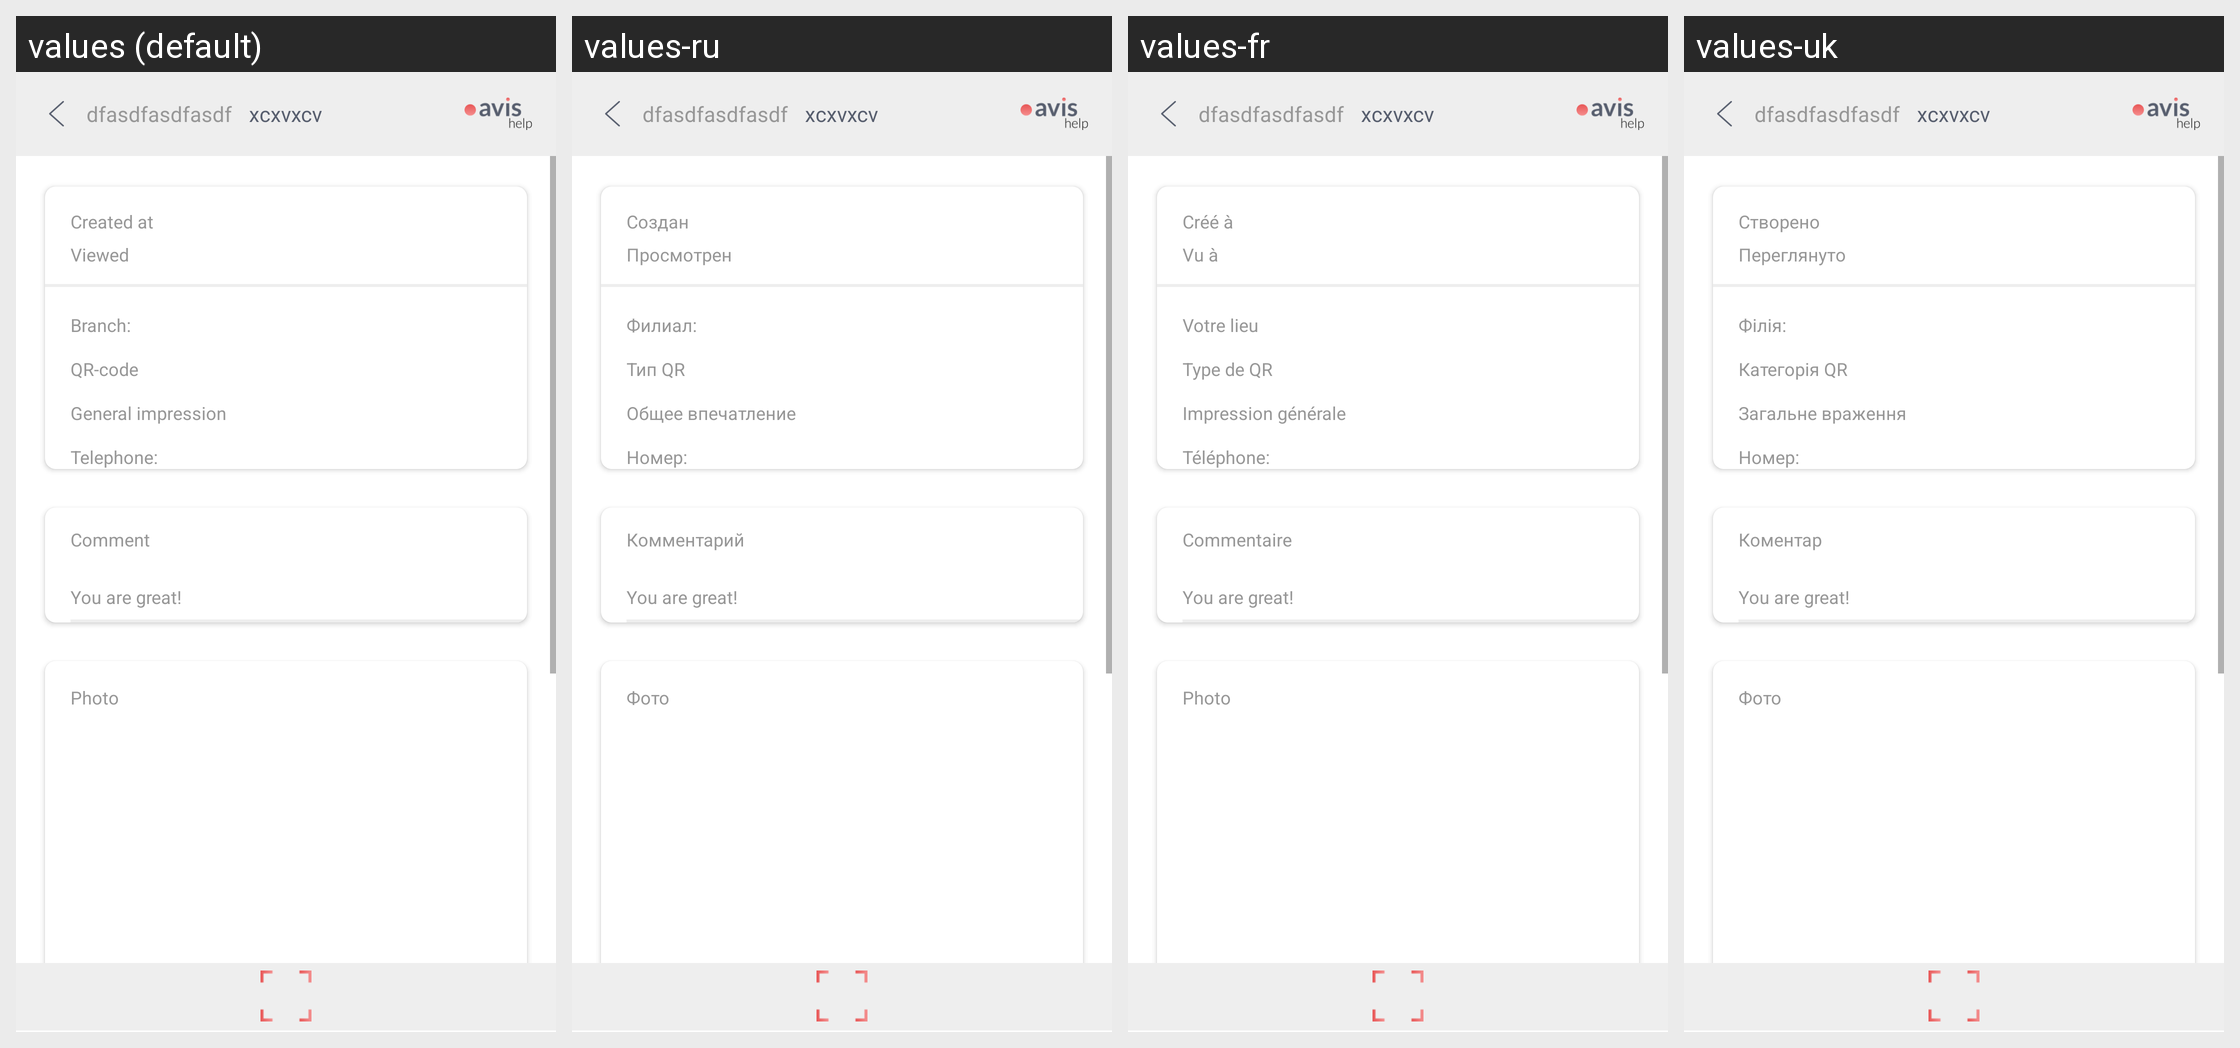

Here is an Android app screen in its default locale and in the app's own translations. Write out the translated-string differences for the strings that appear on this screen.
Android screen res/layout/activity_info_reviwe_anon.xml rendered under 4 locales, left to right: values (default), values-ru, values-fr, values-uk. Device: Nexus 5 (rendered at 1080×1920; each locale shown at half size, 540×960, under a caption strip naming it); theme AppTheme.
Strings drawn on this screen, with the default value and each locale's value (text and hints the layout hard-codes, and strings that could not be matched under every locale, appear in the picture but are not listed):

createdReviewTitle
  values: Created at
  values-ru: Создан
  values-fr: Créé à
  values-uk: Створено

viwedReviwedTitle
  values: Viewed
  values-ru: Просмотрен
  values-fr: Vu à
  values-uk: Переглянуто

branchRevieTitle
  values: Branch:
  values-ru: Филиал:
  values-fr: Votre lieu
  values-uk: Філія:

qrRevieTitle
  values: QR-code
  values-ru: Тип QR
  values-fr: Type de QR
  values-uk: Категорія QR

impressionRevieTitle
  values: General impression
  values-ru: Общее впечатление
  values-fr: Impression générale
  values-uk: Загальне враження

telephoneReviewTitle
  values: Telephone:
  values-ru: Номер:
  values-fr: Téléphone:
  values-uk: Номер:

commentRevieTitle
  values: Comment
  values-ru: Комментарий
  values-fr: Commentaire
  values-uk: Коментар

photoRevieTitle
  values: Photo
  values-ru: Фото
  values-fr: Photo
  values-uk: Фото
